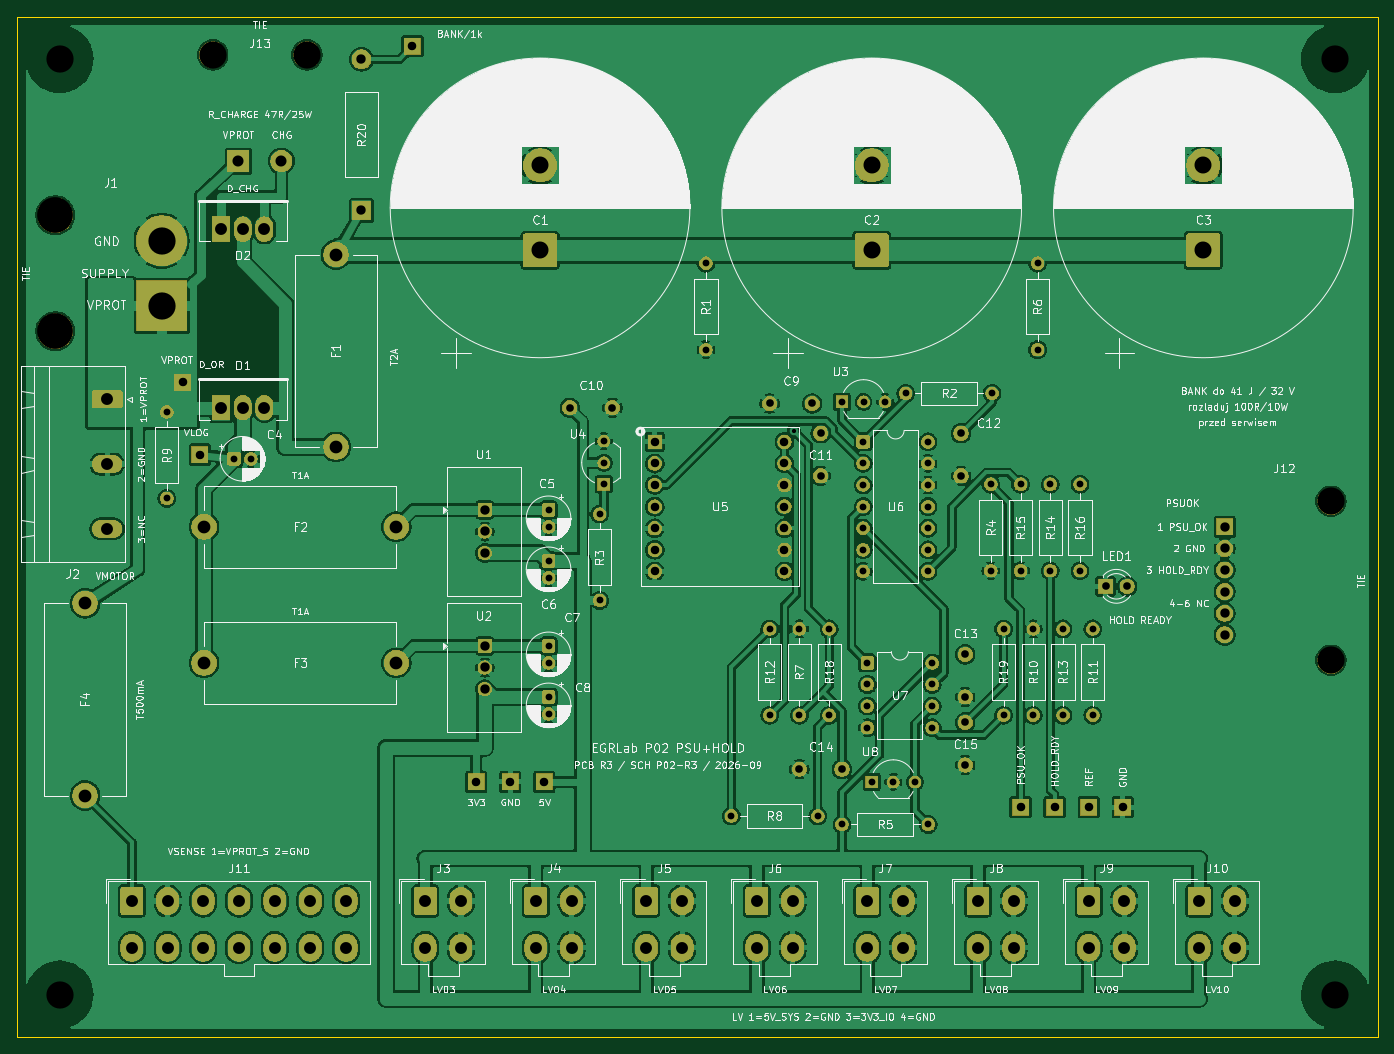
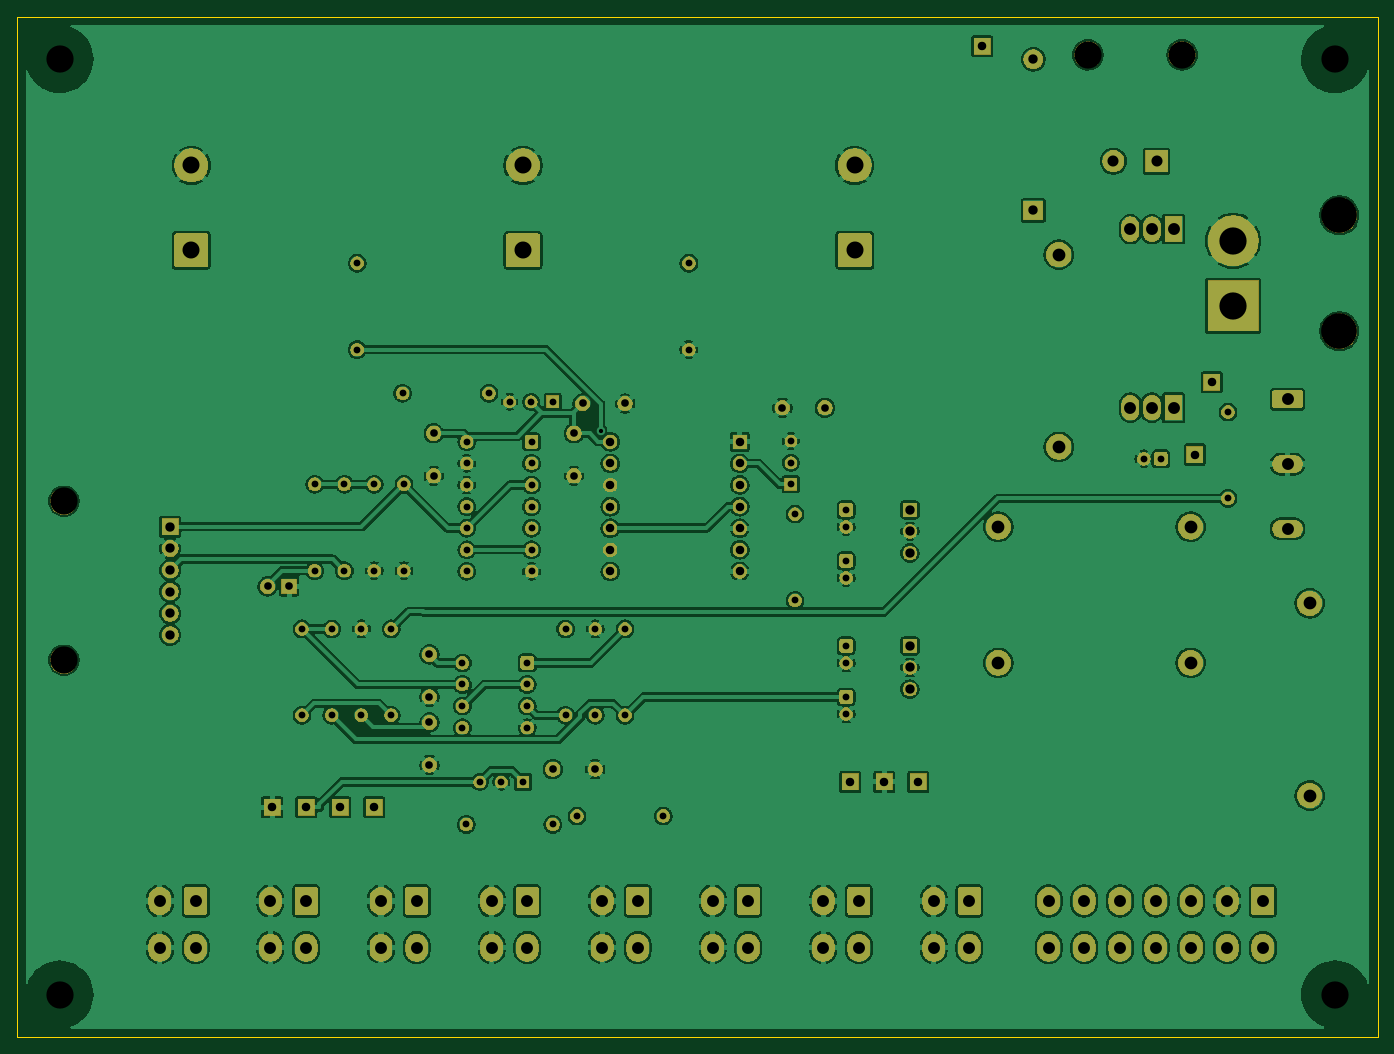
Circuit board: 8 layer files. Board 160.0 x 120.0 mm.
- bottom_copper: P02-B_Cu.gbl (366517 bytes)
- bottom_mask: P02-B_Mask.gbs (224276 bytes)
- outline: P02-Edge_Cuts.gm1 (659 bytes)
- top_copper: P02-F_Cu.gtl (538109 bytes)
- top_mask: P02-F_Mask.gts (224276 bytes)
- top_silk: P02-F_Silkscreen.gto (581409 bytes)
- drill: P02-NPTH.drl (540 bytes)
- drill: P02-PTH.drl (3772 bytes)

=== bottom_copper: P02-B_Cu.gbl (366517 bytes, source omitted) ===
=== bottom_mask: P02-B_Mask.gbs (224276 bytes, source omitted) ===
=== outline: P02-Edge_Cuts.gm1 ===
%TF.GenerationSoftware,KiCad,Pcbnew,10.0.6*%
%TF.CreationDate,2026-09-28T20:44:58+02:00*%
%TF.ProjectId,P02,5030322e-6b69-4636-9164-5f7063625858,PCB-R3 / SCH-P02-R3*%
%TF.SameCoordinates,Original*%
%TF.FileFunction,Profile,NP*%
%FSLAX46Y46*%
G04 Gerber Fmt 4.6, Leading zero omitted, Abs format (unit mm)*
G04 Created by KiCad (PCBNEW 10.0.6) date 2026-09-28 20:44:58*
%MOMM*%
%LPD*%
G01*
G04 APERTURE LIST*
%TA.AperFunction,Profile*%
%ADD10C,0.050000*%
%TD*%
G04 APERTURE END LIST*
D10*
X0Y0D02*
X160000000Y0D01*
X0Y-120000000D02*
X0Y0D01*
X160000000Y0D02*
X160000000Y-120000000D01*
X160000000Y-120000000D02*
X0Y-120000000D01*
M02*

=== top_copper: P02-F_Cu.gtl (538109 bytes, source omitted) ===
=== top_mask: P02-F_Mask.gts (224276 bytes, source omitted) ===
=== top_silk: P02-F_Silkscreen.gto (581409 bytes, source omitted) ===
=== drill: P02-NPTH.drl ===
M48
; DRILL file KiCad 10.0.6 date 2026-09-28T20:44:59
; FORMAT={-:-/ absolute / metric / decimal}
; #@! TF.CreationDate,2026-09-28T20:44:59+02:00
; #@! TF.GenerationSoftware,Kicad,Pcbnew,10.0.6
; #@! TF.FileFunction,NonPlated,1,2,NPTH
FMAT,2
METRIC
; #@! TA.AperFunction,NonPlated,NPTH,ComponentDrill
T1C3.200
; #@! TA.AperFunction,NonPlated,NPTH,ComponentDrill
T2C4.200
%
G90
G05
T1
X5.0Y-5.0
X5.0Y-115.0
X23.0Y-4.5
X34.08Y-4.5
X154.5Y-57.0
X154.5Y-75.7
X155.0Y-5.0
X155.0Y-115.0
T2
X4.5Y-23.38
X4.5Y-37.0
M30

=== drill: P02-PTH.drl ===
M48
; DRILL file KiCad 10.0.6 date 2026-09-28T20:44:59
; FORMAT={-:-/ absolute / metric / decimal}
; #@! TF.CreationDate,2026-09-28T20:44:59+02:00
; #@! TF.GenerationSoftware,Kicad,Pcbnew,10.0.6
; #@! TF.FileFunction,Plated,1,2,PTH
FMAT,2
METRIC
; #@! TA.AperFunction,Plated,PTH,ViaDrill
T1C0.500
; #@! TA.AperFunction,Plated,PTH,ComponentDrill
T2C0.800
; #@! TA.AperFunction,Plated,PTH,ComponentDrill
T3C0.900
; #@! TA.AperFunction,Plated,PTH,ComponentDrill
T4C1.000
; #@! TA.AperFunction,Plated,PTH,ComponentDrill
T5C1.100
; #@! TA.AperFunction,Plated,PTH,ComponentDrill
T6C1.300
; #@! TA.AperFunction,Plated,PTH,ComponentDrill
T7C1.400
; #@! TA.AperFunction,Plated,PTH,ComponentDrill
T8C1.500
; #@! TA.AperFunction,Plated,PTH,ComponentDrill
T9C2.000
; #@! TA.AperFunction,Plated,PTH,ComponentDrill
T10C3.200
%
G90
G05
T1
X91.365Y-48.69
T2
X17.6Y-46.5
X17.6Y-56.66
X25.5Y-52.0
X27.5Y-52.0
X62.5Y-58.0
X62.5Y-60.0
X62.5Y-64.0
X62.5Y-66.0
X62.5Y-74.0
X62.5Y-76.0
X62.5Y-80.0
X62.5Y-82.0
X68.5Y-58.5
X68.5Y-68.66
X69.0Y-49.92
X69.0Y-52.46
X69.0Y-55.0
X81.0Y-29.0
X81.0Y-39.16
X84.0Y-94.0
X88.5Y-72.0
X88.5Y-82.16
X92.0Y-72.0
X92.0Y-82.16
X94.16Y-94.0
X95.5Y-72.0
X95.5Y-82.16
X97.0Y-45.3
X97.0Y-95.0
X99.5Y-50.0
X99.5Y-52.54
X99.5Y-55.08
X99.5Y-57.62
X99.5Y-60.16
X99.5Y-62.7
X99.5Y-65.24
X99.54Y-45.3
X100.0Y-76.0
X100.0Y-78.54
X100.0Y-81.08
X100.0Y-83.62
X100.5Y-90.0
X102.08Y-45.3
X103.04Y-90.0
X104.5Y-44.3
X105.58Y-90.0
X107.12Y-50.0
X107.12Y-52.54
X107.12Y-55.08
X107.12Y-57.62
X107.12Y-60.16
X107.12Y-62.7
X107.12Y-65.24
X107.16Y-95.0
X107.62Y-76.0
X107.62Y-78.54
X107.62Y-81.08
X107.62Y-83.62
X114.5Y-55.0
X114.5Y-65.16
X114.66Y-44.3
X116.0Y-72.0
X116.0Y-82.16
X118.0Y-55.0
X118.0Y-65.16
X119.5Y-72.0
X119.5Y-82.16
X120.0Y-29.0
X120.0Y-39.16
X121.5Y-55.0
X121.5Y-65.16
X123.0Y-72.0
X123.0Y-82.16
X125.0Y-55.0
X125.0Y-65.16
X126.5Y-72.0
X126.5Y-82.16
T3
X65.0Y-46.0
X70.0Y-46.0
X88.5Y-45.5
X92.0Y-88.5
X93.5Y-45.5
X94.5Y-49.0
X94.5Y-54.0
X97.0Y-88.5
X111.0Y-49.0
X111.0Y-54.0
X111.5Y-75.0
X111.5Y-80.0
X111.5Y-83.0
X111.5Y-88.0
X128.0Y-67.0
X130.54Y-67.0
T4
X19.5Y-43.0
X21.5Y-51.5
X46.5Y-3.5
X54.0Y-90.0
X58.0Y-90.0
X62.0Y-90.0
X75.0Y-50.0
X75.0Y-52.54
X75.0Y-55.08
X75.0Y-57.62
X75.0Y-60.16
X75.0Y-62.7
X75.0Y-65.24
X90.24Y-50.0
X90.24Y-52.54
X90.24Y-55.08
X90.24Y-57.62
X90.24Y-60.16
X90.24Y-62.7
X90.24Y-65.24
X118.0Y-93.0
X122.0Y-93.0
X126.0Y-93.0
X130.0Y-93.0
T5
X40.5Y-5.02
X40.5Y-22.8
X55.0Y-58.0
X55.0Y-60.54
X55.0Y-63.08
X55.0Y-74.0
X55.0Y-76.54
X55.0Y-79.08
X142.0Y-60.0
X142.0Y-62.54
X142.0Y-65.08
X142.0Y-67.62
X142.0Y-70.16
X142.0Y-72.7
T6
X26.0Y-17.0
X31.08Y-17.0
T7
X10.6Y-45.0
X10.6Y-52.62
X10.6Y-60.24
X13.5Y-104.0
X13.5Y-109.5
X17.7Y-104.0
X17.7Y-109.5
X21.9Y-104.0
X21.9Y-109.5
X24.0Y-25.0
X24.0Y-46.0
X26.1Y-104.0
X26.1Y-109.5
X26.54Y-25.0
X26.54Y-46.0
X29.08Y-25.0
X29.08Y-46.0
X30.3Y-104.0
X30.3Y-109.5
X34.5Y-104.0
X34.5Y-109.5
X38.7Y-104.0
X38.7Y-109.5
X48.0Y-104.0
X48.0Y-109.5
X52.2Y-104.0
X52.2Y-109.5
X61.0Y-104.0
X61.0Y-109.5
X65.2Y-104.0
X65.2Y-109.5
X74.0Y-104.0
X74.0Y-109.5
X78.2Y-104.0
X78.2Y-109.5
X87.0Y-104.0
X87.0Y-109.5
X91.2Y-104.0
X91.2Y-109.5
X100.0Y-104.0
X100.0Y-109.5
X104.2Y-104.0
X104.2Y-109.5
X113.0Y-104.0
X113.0Y-109.5
X117.2Y-104.0
X117.2Y-109.5
X126.0Y-104.0
X126.0Y-109.5
X130.2Y-104.0
X130.2Y-109.5
X139.0Y-104.0
X139.0Y-109.5
X143.2Y-104.0
X143.2Y-109.5
T8
X8.0Y-69.0
X8.0Y-91.6
X22.0Y-60.0
X22.0Y-76.0
X37.5Y-28.0
X37.5Y-50.6
X44.6Y-60.0
X44.6Y-76.0
T9
X61.5Y-17.5
X61.5Y-27.5
X100.5Y-17.5
X100.5Y-27.5
X139.5Y-17.5
X139.5Y-27.5
T10
X17.0Y-26.38
X17.0Y-34.0
M30
